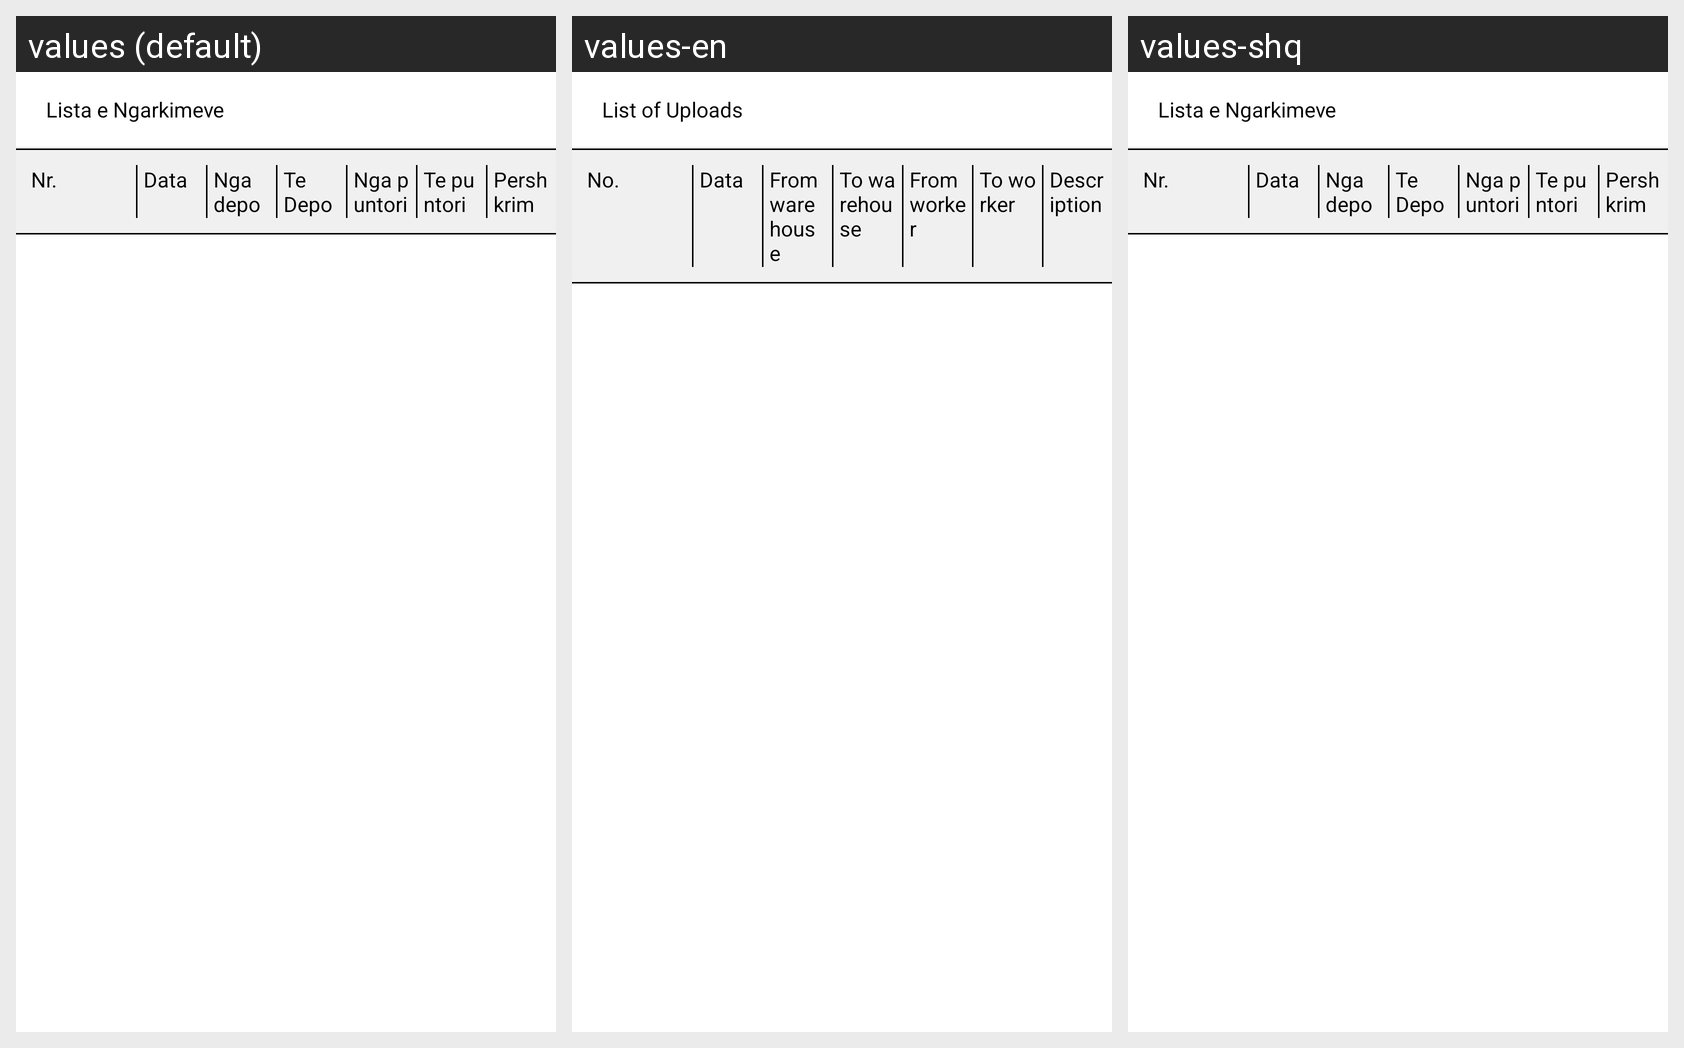

This grid shows one Android layout under several languages. Give, for every string resource on the screen, its name, the default text and each shown locale's text.
Android screen res/layout/activity_ngarkime.xml rendered under 3 locales, left to right: values (default), values-en, values-shq. Device: Nexus 5 (rendered at 1080×1920; each locale shown at half size, 540×960, under a caption strip naming it); theme AppTheme.
Other locales in the repository, not shown: values-gr, values-sr, values-tr.
Strings drawn on this screen, with the default value and each locale's value (text and hints the layout hard-codes, and strings that could not be matched under every locale, appear in the picture but are not listed):

lista_ngarkimeve
  values: Lista e Ngarkimeve
  values-en: List of Uploads
  values-shq: Lista e Ngarkimeve  [not translated; the default value is used]

nr
  values: Nr.
  values-en: No.
  values-shq: Nr.  [not translated; the default value is used]

data
  values: Data
  values-en: Data
  values-shq: Data  [not translated; the default value is used]

nga_depo
  values: Nga depo
  values-en: From warehouse
  values-shq: Nga depo  [not translated; the default value is used]

te_depo
  values: Te Depo
  values-en: To warehouse
  values-shq: Te Depo  [not translated; the default value is used]

nga_puntori
  values: Nga puntori
  values-en: From worker
  values-shq: Nga puntori  [not translated; the default value is used]

te_puntori
  values: Te puntori
  values-en: To worker
  values-shq: Te puntori  [not translated; the default value is used]

pershkrimi
  values: Pershkrim
  values-en: Description
  values-shq: Pershkrim  [not translated; the default value is used]
